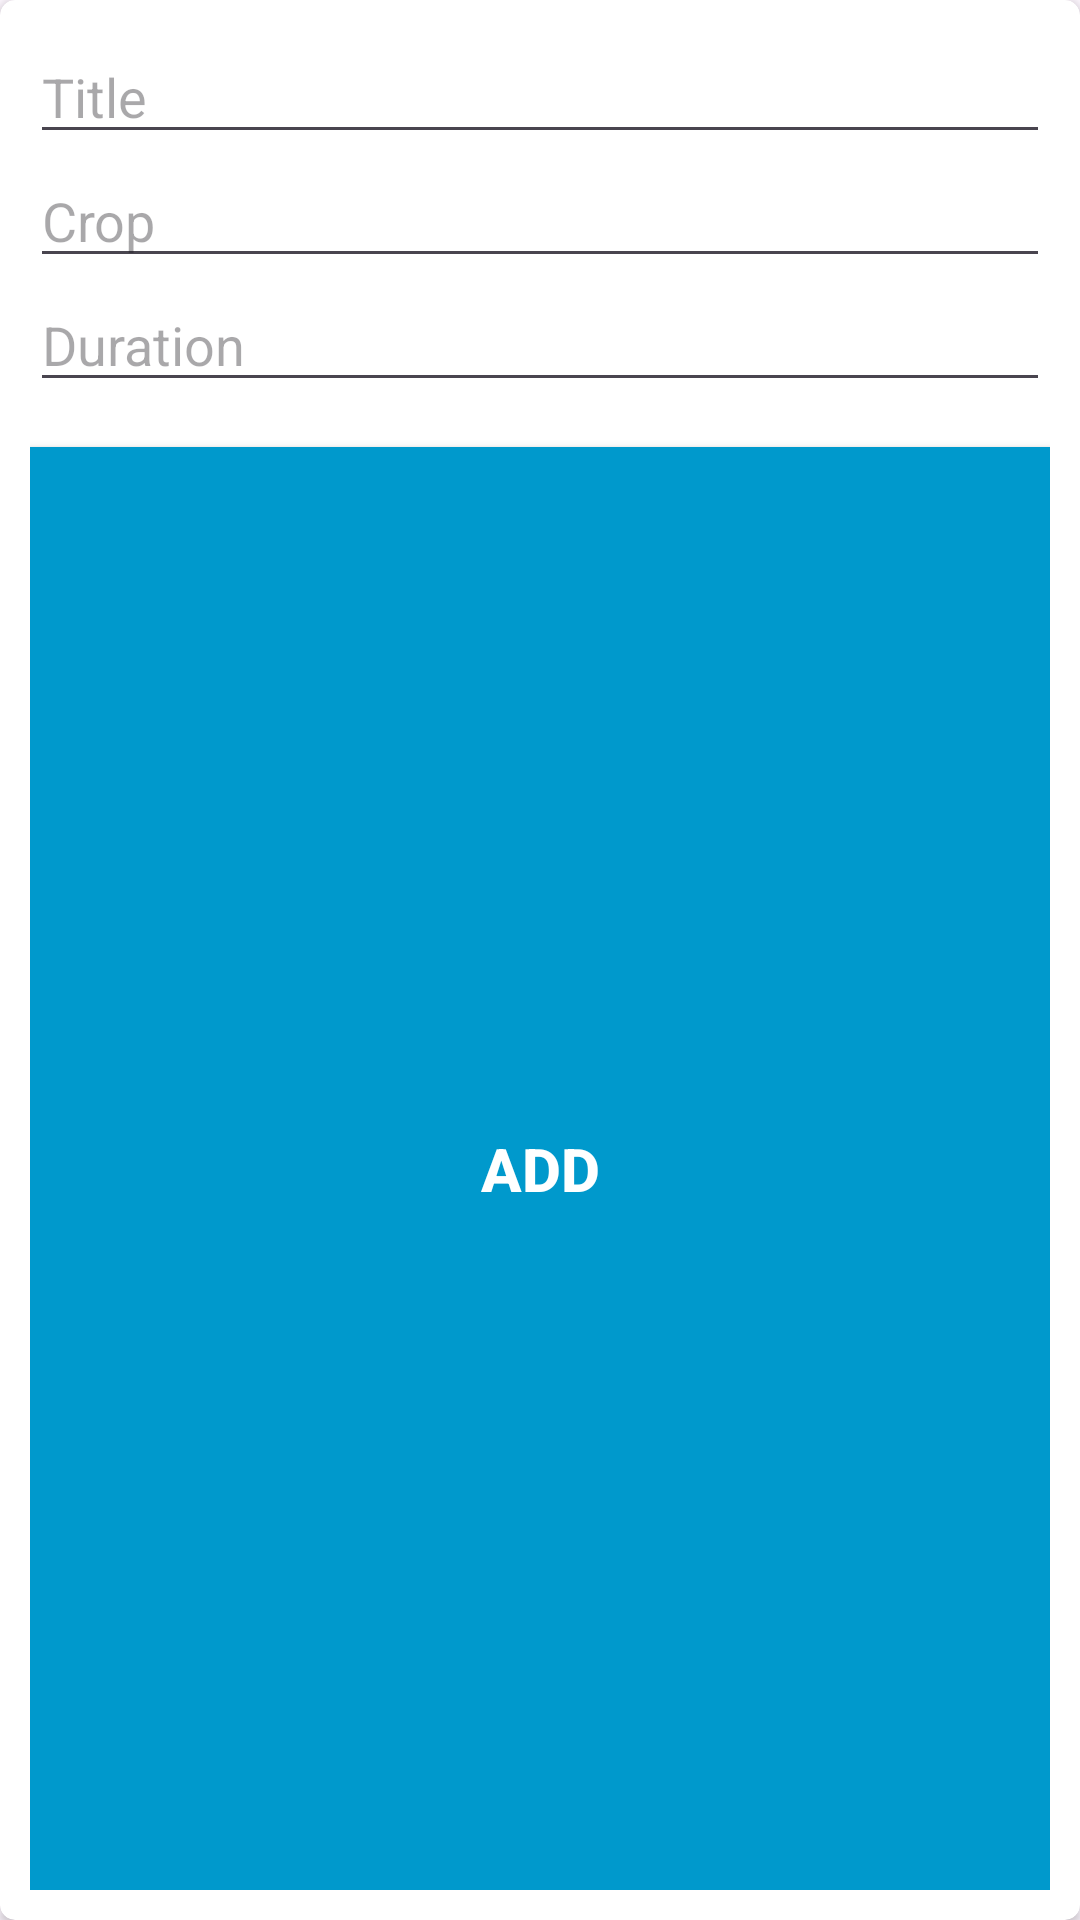

Produce the Android XML layout that renders to this screen, including the resource entries it uses.
<!-- AndroidManifest.xml: application theme Theme.Material3.Light -->
<!-- res/layout/alert_dialog_add_new_harvest.xml -->
<?xml version="1.0" encoding="utf-8"?>
<androidx.cardview.widget.CardView xmlns:android="http://schemas.android.com/apk/res/android"
    xmlns:app="http://schemas.android.com/apk/res-auto"
    android:layout_width="400dp"
    android:layout_height="wrap_content"
    android:layoutDirection="ltr"
    app:cardBackgroundColor="@android:color/white"
    app:cardCornerRadius="5dp">

    <LinearLayout
        android:layout_width="match_parent"
        android:layout_height="match_parent"
        android:orientation="vertical"
        android:padding="10dp">

        <EditText
            android:id="@+id/input_title"
            android:layout_width="match_parent"
            android:layout_height="wrap_content"
            android:ems="10"
            android:hint="Title"
            android:inputType="textPersonName" />

        <EditText
            android:id="@+id/input_crop"
            android:layout_width="match_parent"
            android:layout_height="wrap_content"
            android:ems="10"
            android:hint="Crop"
            android:inputType="textPersonName" />

        <EditText
            android:id="@+id/input_duration"
            android:layout_width="match_parent"
            android:layout_height="wrap_content"
            android:ems="10"
            android:hint="Duration"
            android:inputType="textPersonName" />

        <androidx.appcompat.widget.AppCompatButton
            android:id="@+id/buttonAdd"
            android:layout_width="match_parent"
            android:layout_height="match_parent"
            android:layout_marginTop="15sp"
            android:background="@android:color/holo_blue_dark"
            android:text="Add"
            android:textColor="@android:color/white"
            android:textSize="20dp"
            android:textStyle="bold" />

        <androidx.appcompat.widget.AppCompatButton
            android:id="@+id/buttonCancel"
            android:layout_width="match_parent"
            android:layout_height="50sp"
            android:layout_marginTop="5dp"
            android:background="@android:color/holo_red_light"
            android:text="Exit"
            android:textColor="@android:color/white"
            android:textSize="20dp"
            android:textStyle="bold" />
    </LinearLayout>
</androidx.cardview.widget.CardView>
<!-- resources referenced by this layout -->
<resources>

</resources>
